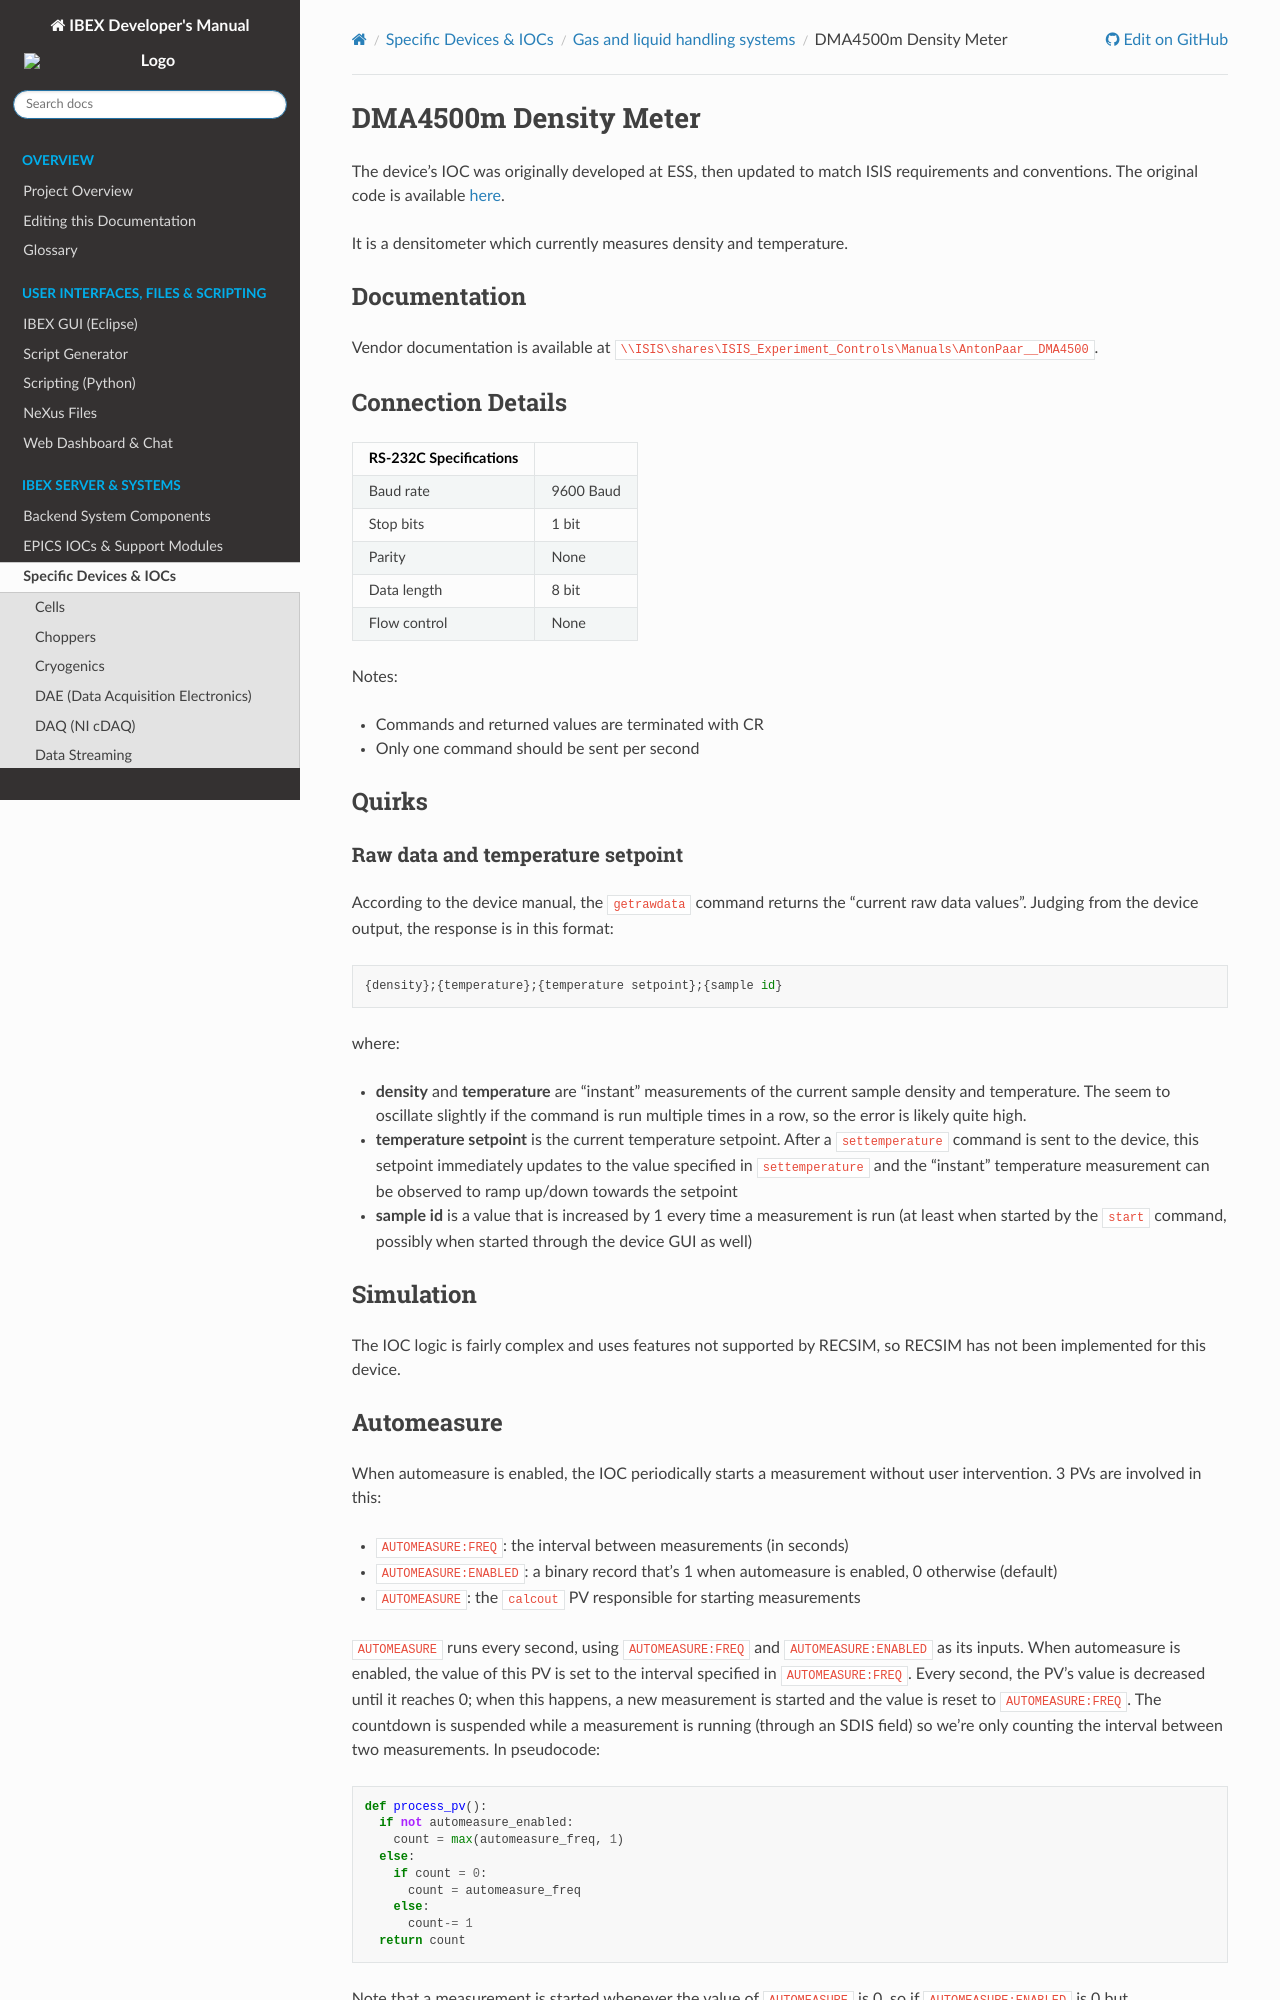

repository: ISISComputingGroup/ibex_developers_manual · page: specific_iocs/gas_liquid_handling/DMA4500m-Density-Meter.html · generator: sphinx

# DMA4500m Density Meter

The device's IOC was originally developed at ESS, then updated to match ISIS requirements and conventions. The original code is available [here]( https://bitbucket.org/europeanspallationsource/m-epics-dma4500m/src/master/).

It is a densitometer which currently measures density and temperature.

## Documentation
Vendor documentation is available at `\\ISIS\shares\ISIS_Experiment_Controls\Manuals\AntonPaar__DMA4500`.

## Connection Details
  
|      RS-232C Specifications  |   |
|---------------|------------------|
|     Baud rate | 9600 Baud        |
|     Stop bits | 1 bit            |
|        Parity | None             |
|   Data length | 8 bit            |
|  Flow control | None             |

Notes:
 - Commands and returned values are terminated with CR
 - Only one command should be sent per second

## Quirks
#### Raw data and temperature setpoint
According to the device manual, the `getrawdata` command returns the "current raw data values". Judging from the device output, the response is in this format:
```
{density};{temperature};{temperature setpoint};{sample id}
```
where:
- **density** and **temperature** are "instant" measurements of the current sample density and temperature. The seem to oscillate slightly if the command is run multiple times in a row, so the error is likely quite high.
- **temperature setpoint** is the current temperature setpoint. After a `settemperature` command is sent to the device, this setpoint immediately updates to the value specified in `settemperature` and the "instant" temperature measurement can be observed to ramp up/down towards the setpoint
- **sample id** is a value that is increased by 1 every time a measurement is run (at least when started by the `start` command, possibly when started through the device GUI as well)

## Simulation
The IOC logic is fairly complex and uses features not supported by RECSIM, so RECSIM has not been implemented for this device.

## Automeasure
When automeasure is enabled, the IOC periodically starts a measurement without user intervention. 3 PVs are involved in this:
- `AUTOMEASURE:FREQ`: the interval between measurements (in seconds)
- `AUTOMEASURE:ENABLED`: a binary record that's 1 when automeasure is enabled, 0 otherwise (default)
- `AUTOMEASURE`: the `calcout` PV responsible for starting measurements

`AUTOMEASURE` runs every second, using `AUTOMEASURE:FREQ` and `AUTOMEASURE:ENABLED` as its inputs. When automeasure is enabled, the value of this PV is set to the interval specified in `AUTOMEASURE:FREQ`. Every second, the PV's value is decreased until it reaches 0; when this happens, a new measurement is started and the value is reset to `AUTOMEASURE:FREQ`. The countdown is suspended while a measurement is running (through an SDIS field) so we're only counting the interval between two measurements. In pseudocode:

```
def process_pv():
  if not automeasure_enabled:
    count = max(automeasure_freq, 1)
  else:
    if count = 0:
      count = automeasure_freq
    else:
      count-= 1
  return count
```

Note that a measurement is started whenever the value of `AUTOMEASURE` is 0, so if `AUTOMEASURE:ENABLED` is 0 but `AUTOMEASURE:FREQ` is also 0 we have to manually set the count to a non-zero value to avoid starting a measurement. This has the side effect that there will always be at least a 1 second delay between enabling automeasure and the start of the first measurement.
